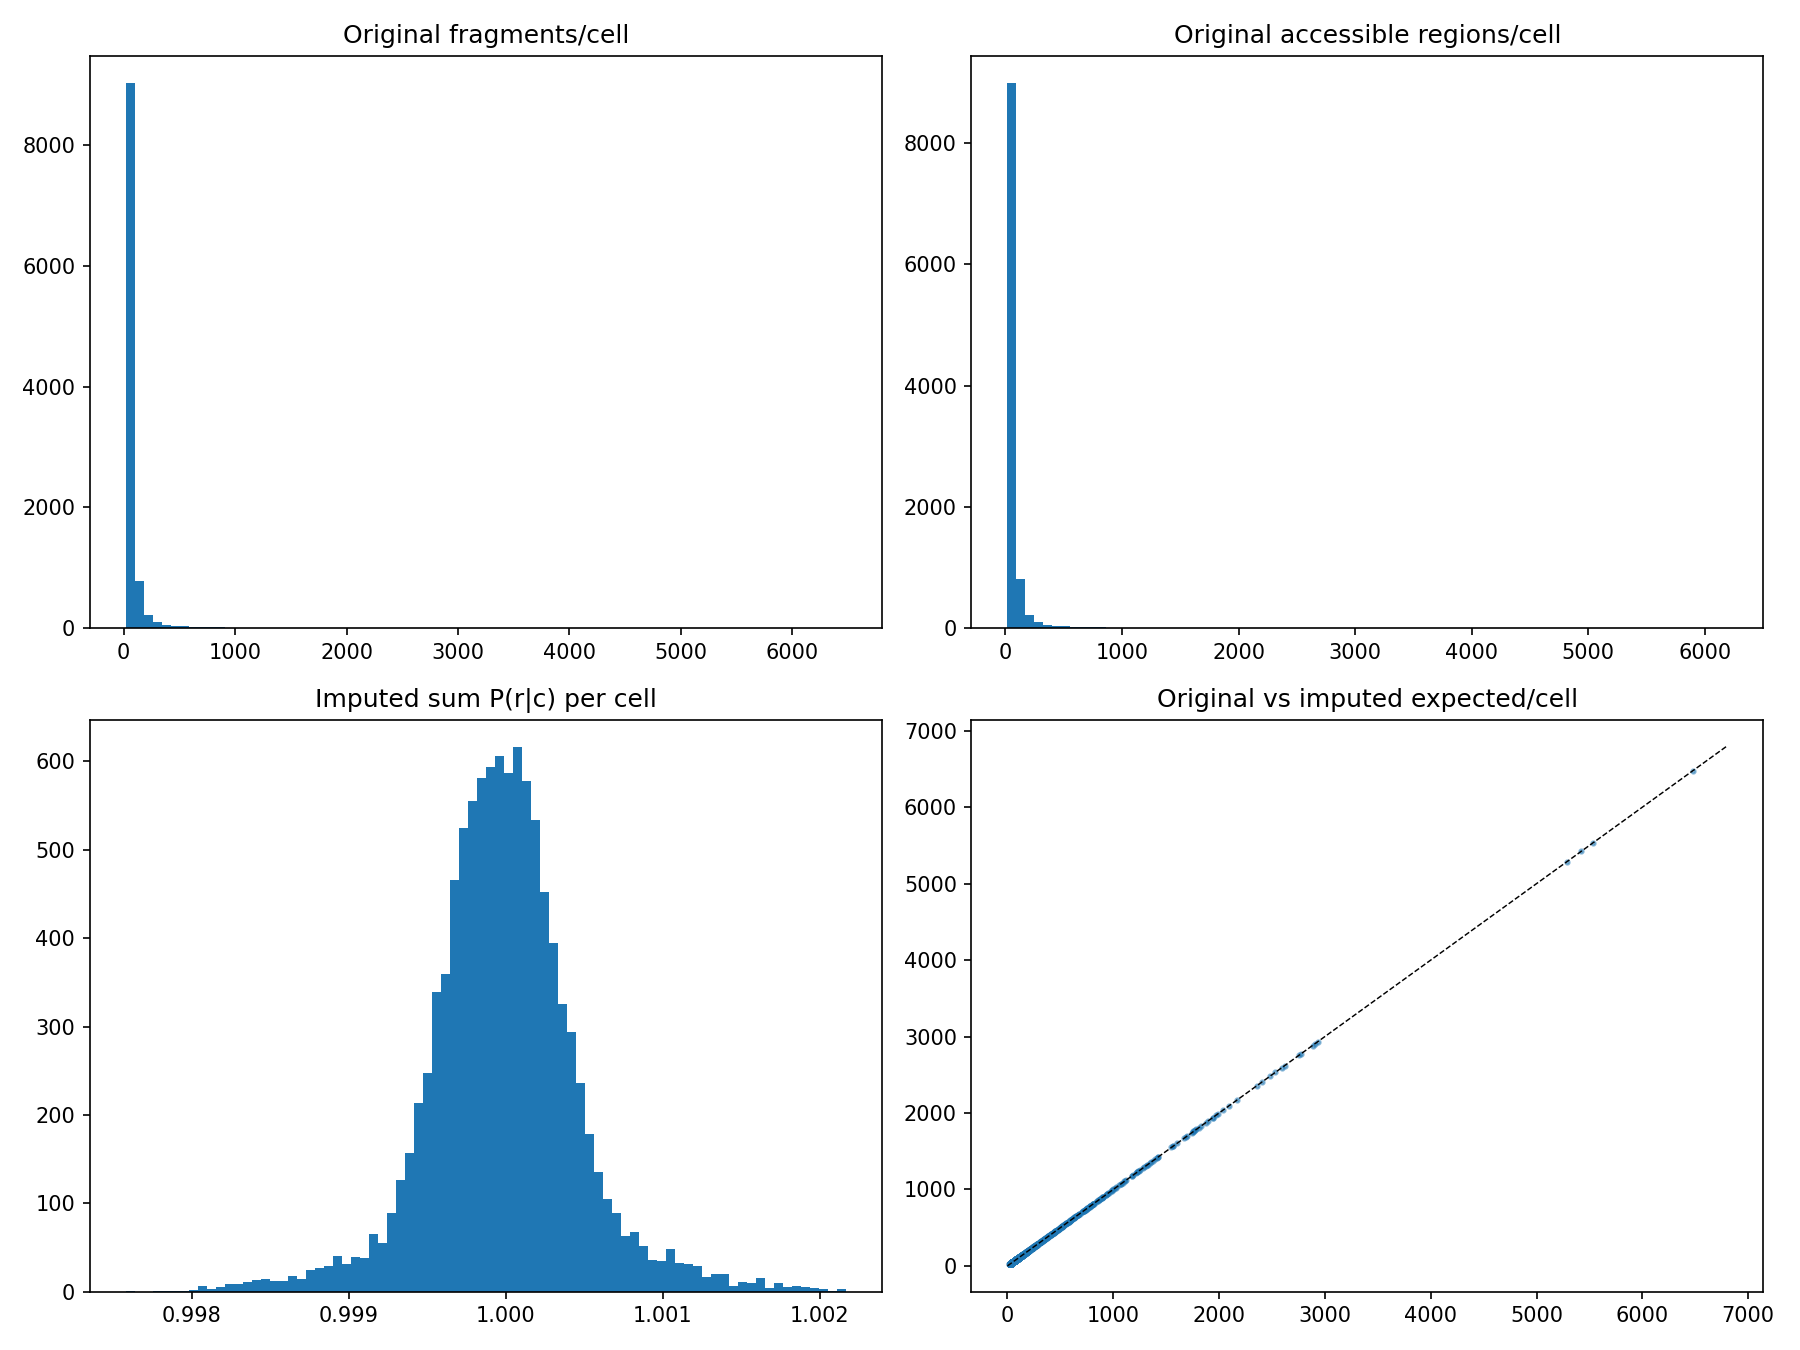

Data behind this chart, as committed beside it:
cell	orig_fragments	orig_accessible_regions	imp_sum_prob	imp_expected_sum
293T_TFF1_DNA_Pool-1_1E:0I:O2:10	33	33	1	33.01
293T_TFF1_DNA_Pool-1_1E:0M:54:12	539	528	1.001	539.4
293T_TFF1_DNA_Pool-1_1E:0U:E6:07	56	54	1.001	56.03
293T_TFF1_DNA_Pool-1_1E:0X:33:07	55	53	1	55.01
293T_TFF1_DNA_Pool-1_1E:0X:80:12	38	38	1.001	38.02
293T_TFF1_DNA_Pool-1_1E:0X:J0:07	92	90	1.001	92.05
293T_TFF1_DNA_Pool-1_1E:0Y:66:04	67	66	1	67
293T_TFF1_DNA_Pool-1_1E:0Y:93:11	75	70	0.9999	74.99
293T_TFF1_DNA_Pool-1_1E:0Y:H0:12	69	68	0.9991	68.94
293T_TFF1_DNA_Pool-1_1E:15:17:09	31	29	1	31.01
293T_TFF1_DNA_Pool-1_1E:31:T4:06	52	52	1	52.03
293T_TFF1_DNA_Pool-1_1E:35:S9:07	31	31	1	31.01
293T_TFF1_DNA_Pool-1_1E:35:U1:09	55	54	0.9998	54.99
293T_TFF1_DNA_Pool-1_1E:39:O1:06	21	20	0.9996	20.99
293T_TFF1_DNA_Pool-1_1E:39:U6:12	21	20	0.9998	21
293T_TFF1_DNA_Pool-1_1E:51:B6:10	27	27	1	27.01
293T_TFF1_DNA_Pool-1_1E:79:45:07	26	26	0.9998	25.99
293T_TFF1_DNA_Pool-1_1E:95:97:04	50	50	1	50
293T_TFF1_DNA_Pool-1_1E:95:Z8:10	115	112	1	115
293T_TFF1_DNA_Pool-1_1E:A0:T0:07	26	26	1	26
293T_TFF1_DNA_Pool-1_1E:A3:Q8:01	29	29	1	29
293T_TFF1_DNA_Pool-1_1E:A4:0O:10	26	25	0.9998	25.99
293T_TFF1_DNA_Pool-1_1E:A4:25:12	26	26	0.9997	25.99
293T_TFF1_DNA_Pool-1_1E:A7:L8:01	796	777	0.9986	794.9
293T_TFF1_DNA_Pool-1_1E:A8:54:07	28	28	0.9998	27.99
293T_TFF1_DNA_Pool-1_1E:B1:O2:08	25	25	0.9996	24.99
293T_TFF1_DNA_Pool-1_1E:B5:56:12	37	36	0.9998	36.99
293T_TFF1_DNA_Pool-1_1E:B6:B6:09	170	165	0.9989	169.8
293T_TFF1_DNA_Pool-1_1E:B6:I9:11	38	37	1	38
293T_TFF1_DNA_Pool-1_1E:B6:U5:09	57	57	0.9998	56.99
293T_TFF1_DNA_Pool-1_1E:C4:33:07	21	21	1	21
293T_TFF1_DNA_Pool-1_1E:C7:T8:12	22	22	1	22
293T_TFF1_DNA_Pool-1_1E:D5:E6:12	36	36	0.9998	35.99
293T_TFF1_DNA_Pool-1_1E:D9:L6:12	24	23	0.9998	24
293T_TFF1_DNA_Pool-1_1E:E0:45:12	337	327	1.001	337.2
293T_TFF1_DNA_Pool-1_1E:E0:J0:12	22	21	1	22.01
293T_TFF1_DNA_Pool-1_1E:F7:98:11	22	22	1	22
293T_TFF1_DNA_Pool-1_1E:F7:H0:12	20	20	0.9996	19.99
293T_TFF1_DNA_Pool-1_1E:G0:08:07	40	40	0.9999	39.99
293T_TFF1_DNA_Pool-1_1E:G8:G4:12	40	40	0.9999	39.99
293T_TFF1_DNA_Pool-1_1E:G8:N7:04	21	21	1	21.01
293T_TFF1_DNA_Pool-1_1E:H1:0W:03	35	34	0.9996	34.99
293T_TFF1_DNA_Pool-1_1E:H5:Q8:12	31	31	1	31
293T_TFF1_DNA_Pool-1_1E:H6:0O:01	33	33	1	33.01
293T_TFF1_DNA_Pool-1_1E:H6:L7:07	28	28	1	28
293T_TFF1_DNA_Pool-1_1E:H9:Y1:07	130	127	0.999	129.9
293T_TFF1_DNA_Pool-1_1E:I0:O2:10	33	33	1	33.01
293T_TFF1_DNA_Pool-1_1E:I3:T0:03	31	31	1	31.01
293T_TFF1_DNA_Pool-1_1E:J1:13:10	87	83	0.999	86.91
293T_TFF1_DNA_Pool-1_1E:J1:H0:11	74	72	1	74.02
293T_TFF1_DNA_Pool-1_1E:J1:L0:07	78	77	1	78.03
293T_TFF1_DNA_Pool-1_1E:J1:U6:01	149	145	1.001	149.2
293T_TFF1_DNA_Pool-1_1E:J2:G0:11	35	35	1	35.01
293T_TFF1_DNA_Pool-1_1E:K4:P3:12	21	21	1	21
293T_TFF1_DNA_Pool-1_1E:K7:0R:01	38	36	0.9998	37.99
293T_TFF1_DNA_Pool-1_1E:K7:45:09	22	22	1	22.01
293T_TFF1_DNA_Pool-1_1E:K7:E6:10	81	79	0.9999	80.99
293T_TFF1_DNA_Pool-1_1E:K7:X3:12	44	43	1	44.01
293T_TFF1_DNA_Pool-1_1E:L1:M0:01	45	45	0.9999	45
293T_TFF1_DNA_Pool-1_1E:L5:H8:12	340	331	1.001	340.3
... 10,350 more rows
